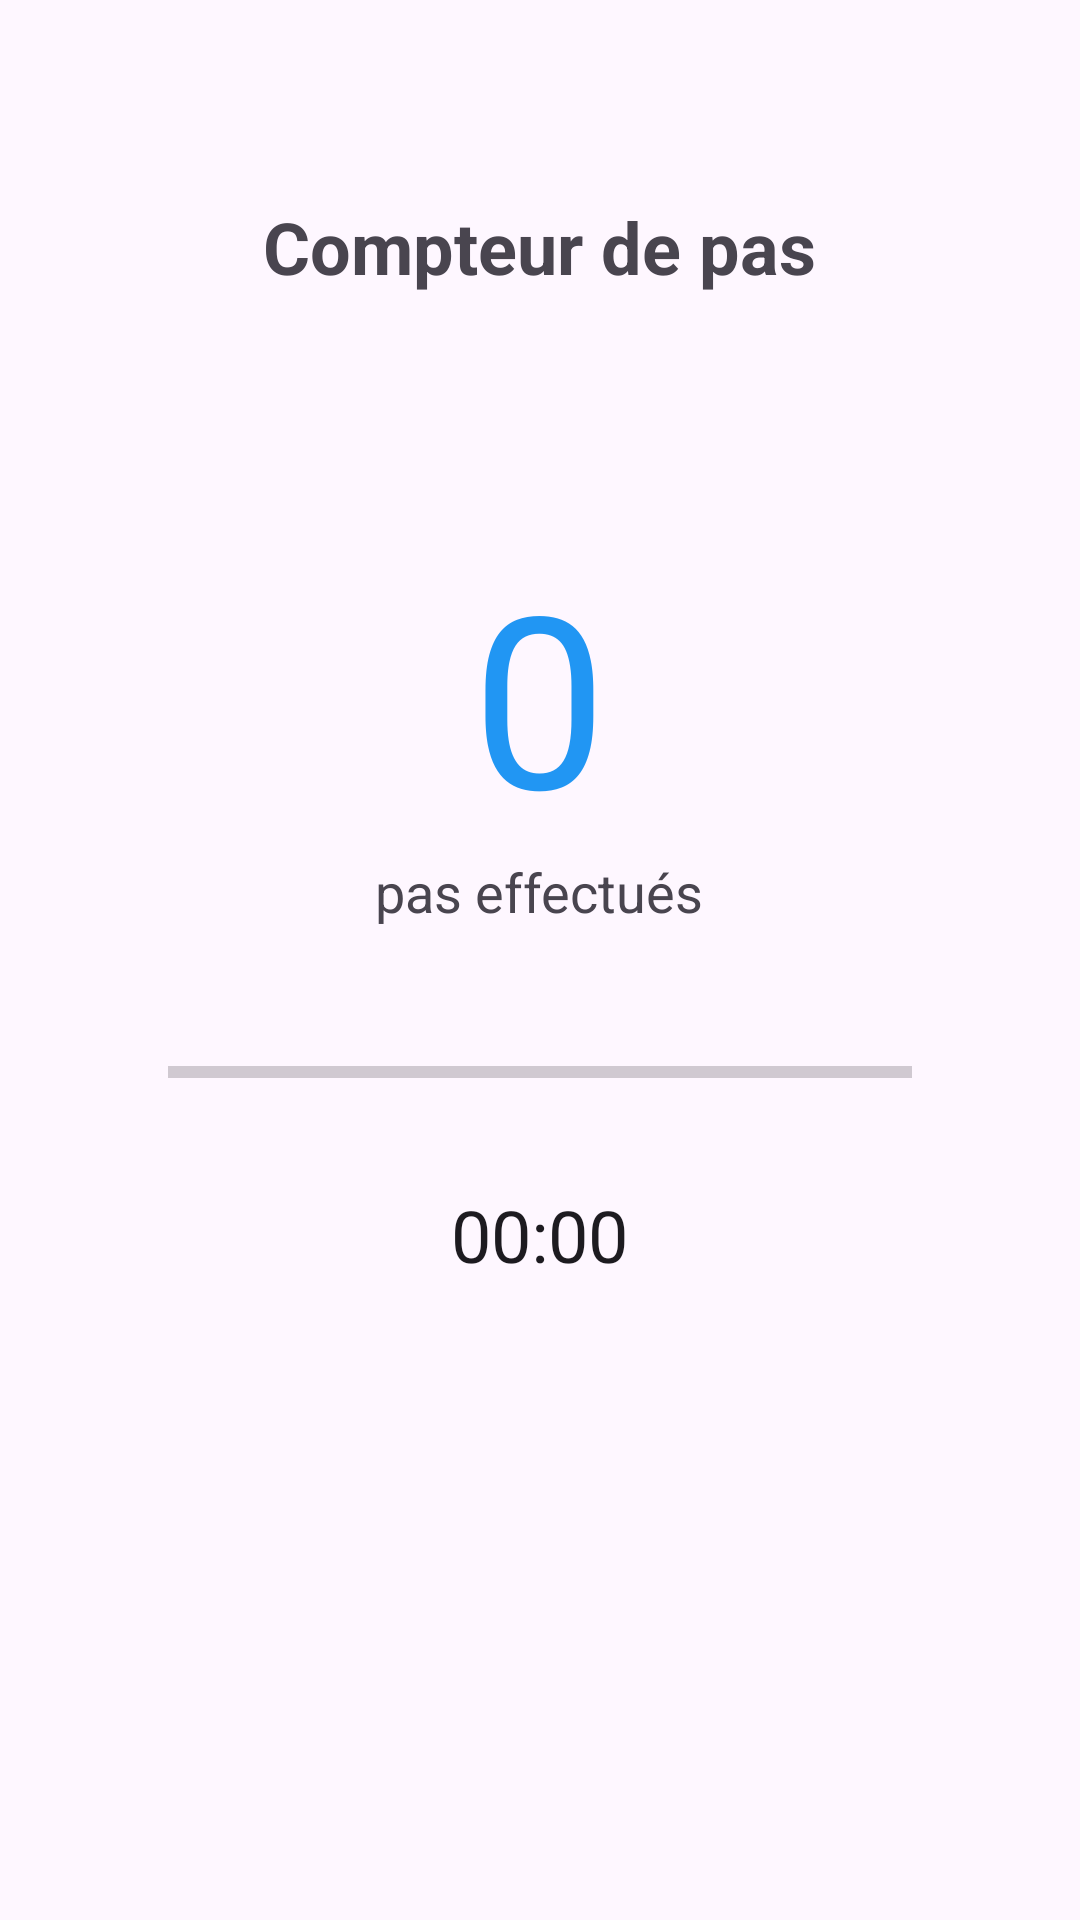

The Android layout XML behind this screen, and the referenced resources:
<!-- AndroidManifest.xml: application theme Theme.JoestarApp -->
<!-- res/layout/activity_compteur.xml -->
<?xml version="1.0" encoding="utf-8"?>
<RelativeLayout xmlns:android="http://schemas.android.com/apk/res/android"
    xmlns:tools="http://schemas.android.com/tools"
    android:id="@+id/main"
    android:layout_width="match_parent"
    android:layout_height="match_parent"
    android:padding="16dp"
    tools:context=".CompteurActivity">

    <TextView
        android:id="@+id/tv_titre"
        android:layout_width="wrap_content"
        android:layout_height="wrap_content"
        android:layout_alignParentTop="true"
        android:layout_centerHorizontal="true"
        android:layout_marginTop="50dp"
        android:text="Compteur de pas"
        android:textSize="24sp"
        android:textStyle="bold" />

    <TextView
        android:id="@+id/tv_pas"
        android:layout_width="wrap_content"
        android:layout_height="wrap_content"
        android:layout_below="@id/tv_titre"
        android:layout_centerHorizontal="true"
        android:layout_marginTop="80dp"
        android:text="0"
        android:textSize="80sp"
        android:textColor="#2196F3" />

    <TextView
        android:id="@+id/tv_unite"
        android:layout_width="wrap_content"
        android:layout_height="wrap_content"
        android:layout_below="@id/tv_pas"
        android:layout_centerHorizontal="true"
        android:text="pas effectués"
        android:textSize="18sp" />

    <ProgressBar
        android:id="@+id/barre_progression"
        style="?android:attr/progressBarStyleHorizontal"
        android:layout_width="match_parent"
        android:layout_height="wrap_content"
        android:layout_below="@id/tv_unite"
        android:layout_centerHorizontal="true"
        android:layout_marginHorizontal="40dp"
        android:layout_marginTop="40dp"
        android:max="10000" />

    <Chronometer
        android:id="@+id/chronometre"
        android:layout_width="wrap_content"
        android:layout_height="wrap_content"
        android:layout_below="@id/barre_progression"
        android:layout_centerHorizontal="true"
        android:layout_marginTop="30dp"
        android:textSize="24sp" />

</RelativeLayout>
<!-- resources referenced by this layout -->
<resources>
  <style name="Theme.JoestarApp" parent="Base.Theme.JoestarApp" />
  <style name="Base.Theme.JoestarApp" parent="Theme.Material3.DayNight.NoActionBar">
          
          
      </style>
</resources>
